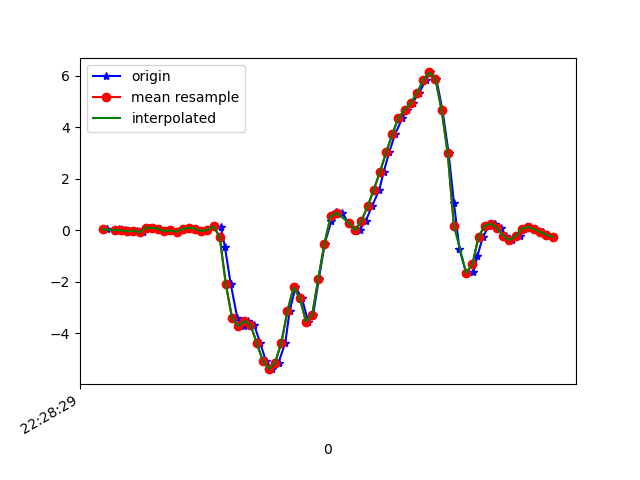

Values plotted in this chart, from the file beside it:
1617748109994, 443746694120325, 0.038565252, -0.16913182, 0.02819679
1617748110020, 443746713165205, -0.04573, -0.1068, -0.02922
1617748110034, 443746732185301, 0.0459, 0.278, -0.03167
1617748110053, 443746751230181, 0.003135, -0.2314, 0.007427
1617748110072, 443746770250277, -0.04573, 0.2218, -0.07199
1617748110091, 443746789262693, -0.01519, 0.2279, -0.009677
1617748110110, 443746808306853, -0.08483, -0.1532, -0.02067
1617748110130, 443746827326197, 0.1045, 0.1998, -0.0671
1617748110148, 443746846370357, 0.08988, -0.0323, -0.03045
1617748110167, 443746865389717, 0.06422, -0.1691, -0.007233
1617748110187, 443746884546549, -0.04085, 0.05933, -0.07076
1617748110206, 443746903594325, -0.009082, 0.1607, -0.01456
1617748110225, 443746922613941, -0.06406, -0.2779, 0.001319
1617748110244, 443746941658325, 0.06178, 0.1558, -0.04877
1617748110263, 443746960677909, 0.09354, 0.1449, -0.01945
1617748110282, 443746979697493, 0.05811, -0.2388, 0.0172
1617748110301, 443746998718517, -0.03474, -0.0494, -0.04999
1617748110320, 443747017736885, 0.0178, 0.2304, -0.06832
1617748110342, 443747036780053, 0.1461, -0.01275, -0.04999
1617748110364, 443747055798421, 0.1351, 0.06788, -0.07443
1617748110377, 443747074841589, -0.6493, 0.08865, 0.007427
1617748110396, 443747093875861, -2.093, -0.3768, 0.2774
1617748110417, 443747112919765, -3.393, -1.176, 0.5694
1617748110439, 443747131938837, -3.724, -1.919, 0.8419
1617748110453, 443747150957845, -3.519, -2.503, 1.025
1617748110472, 443747170001749, -3.671, -3.083, 1.162
1617748110491, 443747189005397, -4.363, -3.68, 1.208
1617748110510, 443747208048661, -5.067, -4.185, 1.127
1617748110530, 443747227067157, -5.391, -4.489, 0.9384
1617748110551, 443747246085589, -5.135, -4.592, 0.7111
1617748110573, 443747265128853, -4.362, -4.605, 0.4656
1617748110587, 443747284147413, -3.138, -4.473, 0.2994
1617748110606, 443747303192149, -2.216, -4.136, 0.2115
1617748110627, 443747322210645, -2.638, -3.734, 0.0453
1617748110647, 443747341253973, -3.545, -3.371, -0.2442
1617748110663, 443747360272533, -3.288, -2.782, -0.3835
1617748110682, 443747379291029, -1.88, -2.097, -0.5424
1617748110701, 443747398345301, -0.5149, -1.482, -0.645
1617748110722, 443747417364117, 0.3452, -0.8728, -0.6242
1617748110739, 443747436407765, 0.724, -0.1361, -0.4813
1617748110757, 443747455426709, 0.669, 0.559, -0.254
1617748110780, 443747474470357, 0.2756, 1.021, -0.09642
1617748110802, 443747493489493, -0.02619, 1.314, 0.03064
1617748110815, 443747512508373, 0.02146, 1.574, 0.154
1617748110834, 443747531552021, 0.3672, 1.938, 0.286
1617748110854, 443747550570901, 0.9219, 2.285, 0.3544
1617748110878, 443747569614549, 1.574, 2.5, 0.3593
1617748110892, 443747588633365, 2.257, 2.636, 0.2896
1617748110910, 443747607669845, 3.021, 2.704, 0.1577
1617748110929, 443747626688597, 3.726, 2.915, 0.0172
1617748110953, 443747645732117, 4.356, 3.286, -0.1905
1617748110967, 443747664750741, 4.676, 3.38, -0.4067
1617748110986, 443747683769365, 4.951, 3.21, -0.6657
1617748111006, 443747702817301, 5.316, 3.066, -0.959
1617748111029, 443747721836181, 5.812, 2.834, -1.25
1617748111043, 443747740879765, 6.123, 2.588, -1.432
1617748111063, 443747759898517, 5.864, 2.39, -1.531
1617748111083, 443747778917269, 4.663, 2.105, -1.516
1617748111103, 443747797970965, 2.979, 1.712, -1.268
1617748111120, 443747816989973, 1.071, 1.332, -0.9296
1617748111138, 443747836008981, -0.7336, 0.9145, -0.7281
... 16 more rows
